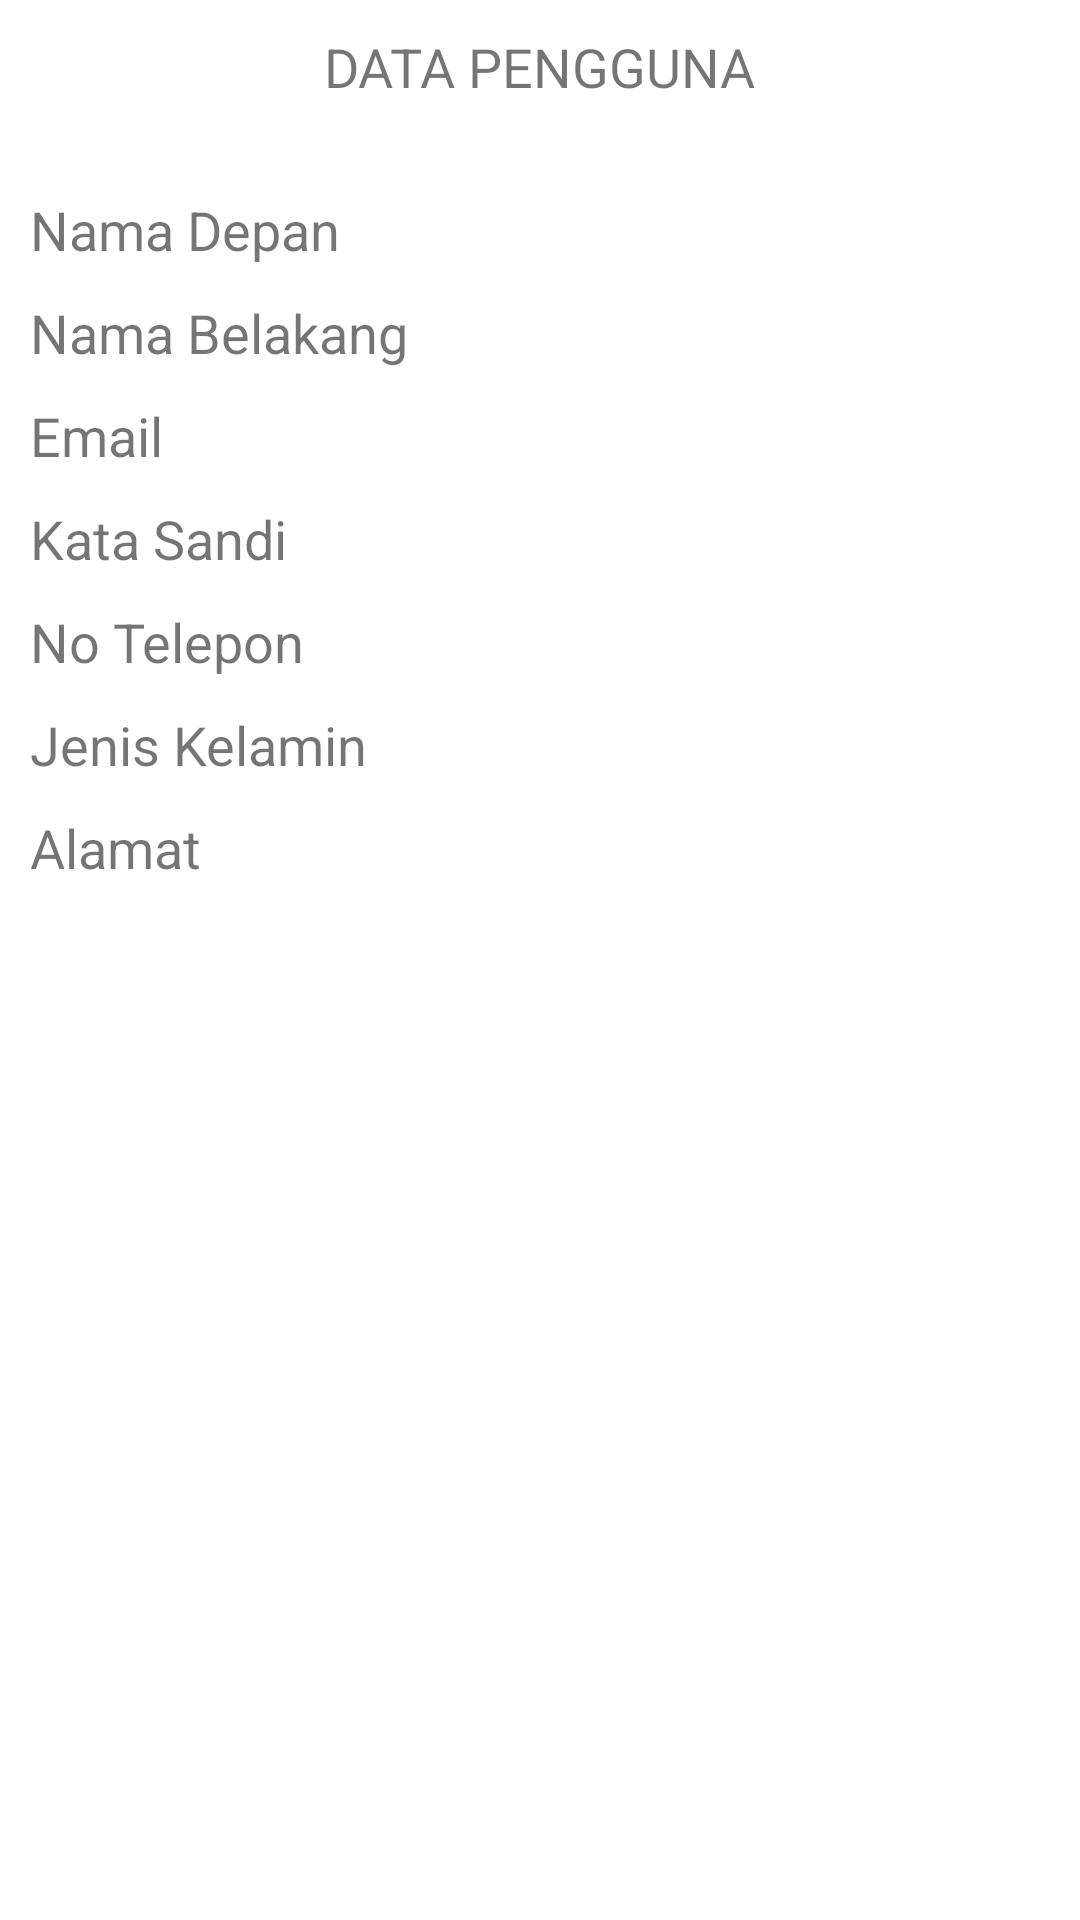

Produce the Android XML layout that renders to this screen, including the resource entries it uses.
<!-- AndroidManifest.xml: application theme Theme.RegisterFoodApp -->
<!-- res/layout/activity_home.xml -->
<?xml version="1.0" encoding="utf-8"?>
<RelativeLayout xmlns:android="http://schemas.android.com/apk/res/android"
    xmlns:tools="http://schemas.android.com/tools"
    android:layout_width="match_parent"
    android:layout_height="match_parent"
    tools:context=".HomeActivity">

    <TextView
        android:id="@+id/title"
        android:layout_width="wrap_content"
        android:layout_height="wrap_content"
        android:layout_centerHorizontal="true"
        android:layout_marginTop="10dp"
        android:text="@string/txt_data"
        android:textSize="18sp" />

    <LinearLayout
        android:layout_width="match_parent"
        android:layout_height="wrap_content"
        android:layout_below="@id/title"
        android:layout_marginTop="10dp"
        android:orientation="vertical"
        android:padding="10dp">

        <TextView
            android:id="@+id/first_name"
            android:layout_width="wrap_content"
            android:layout_height="wrap_content"
            android:layout_centerHorizontal="true"
            android:layout_marginTop="10dp"
            android:text="@string/txt_first_name"
            android:textSize="18sp" />

        <TextView
            android:id="@+id/last_name"
            android:layout_width="wrap_content"
            android:layout_height="wrap_content"
            android:layout_centerHorizontal="true"
            android:layout_marginTop="10dp"
            android:text="@string/last_name"
            android:textSize="18sp" />

        <TextView
            android:id="@+id/email"
            android:layout_width="wrap_content"
            android:layout_height="wrap_content"
            android:layout_centerHorizontal="true"
            android:layout_marginTop="10dp"
            android:text="@string/txt_email"
            android:textSize="18sp" />

        <TextView
            android:id="@+id/password"
            android:layout_width="wrap_content"
            android:layout_height="wrap_content"
            android:layout_centerHorizontal="true"
            android:layout_marginTop="10dp"
            android:text="@string/txt_password"
            android:textSize="18sp" />

        <TextView
            android:id="@+id/hp"
            android:layout_width="wrap_content"
            android:layout_height="wrap_content"
            android:layout_centerHorizontal="true"
            android:layout_marginTop="10dp"
            android:text="@string/txt_nohp"
            android:textSize="18sp" />

        <TextView
            android:id="@+id/gender"
            android:layout_width="wrap_content"
            android:layout_height="wrap_content"
            android:layout_centerHorizontal="true"
            android:layout_marginTop="10dp"
            android:text="@string/txt_gender"
            android:textSize="18sp" />

        <TextView
            android:id="@+id/address"
            android:layout_width="wrap_content"
            android:layout_height="wrap_content"
            android:layout_centerHorizontal="true"
            android:layout_marginTop="10dp"
            android:text="@string/txt_address"
            android:textSize="18sp" />

    </LinearLayout>

</RelativeLayout>
<!-- resources referenced by this layout -->
<resources>
  <string name="last_name">Nama Belakang</string>
  <string name="txt_address">Alamat</string>
  <string name="txt_data">DATA PENGGUNA</string>
  <string name="txt_email">Email</string>
  <string name="txt_first_name">Nama Depan</string>
  <string name="txt_gender">Jenis Kelamin</string>
  <string name="txt_nohp">No Telepon</string>
  <string name="txt_password">Kata Sandi</string>
  <style name="Theme.RegisterFoodApp" parent="Theme.MaterialComponents.DayNight.DarkActionBar">
          
          <item name="colorPrimary">@color/purple_500</item>
          <item name="colorPrimaryVariant">@color/purple_700</item>
          <item name="colorOnPrimary">@color/white</item>
          
          <item name="colorSecondary">@color/teal_200</item>
          <item name="colorSecondaryVariant">@color/teal_700</item>
          <item name="colorOnSecondary">@color/black</item>
          
          <item name="android:statusBarColor" tools:targetApi="l">?attr/colorPrimaryVariant</item>
          
      </style>
  <!-- not gathered from this repository: default colours our renderer supplied (Android Studio template values) -->
  <color name="purple_500">#FF6200EE</color>
  <color name="purple_700">#FF3700B3</color>
  <color name="teal_200">#FF03DAC5</color>
  <color name="teal_700">#FF018786</color>
  <color name="black">#FF000000</color>
  <color name="white">#FFFFFFFF</color>
</resources>
